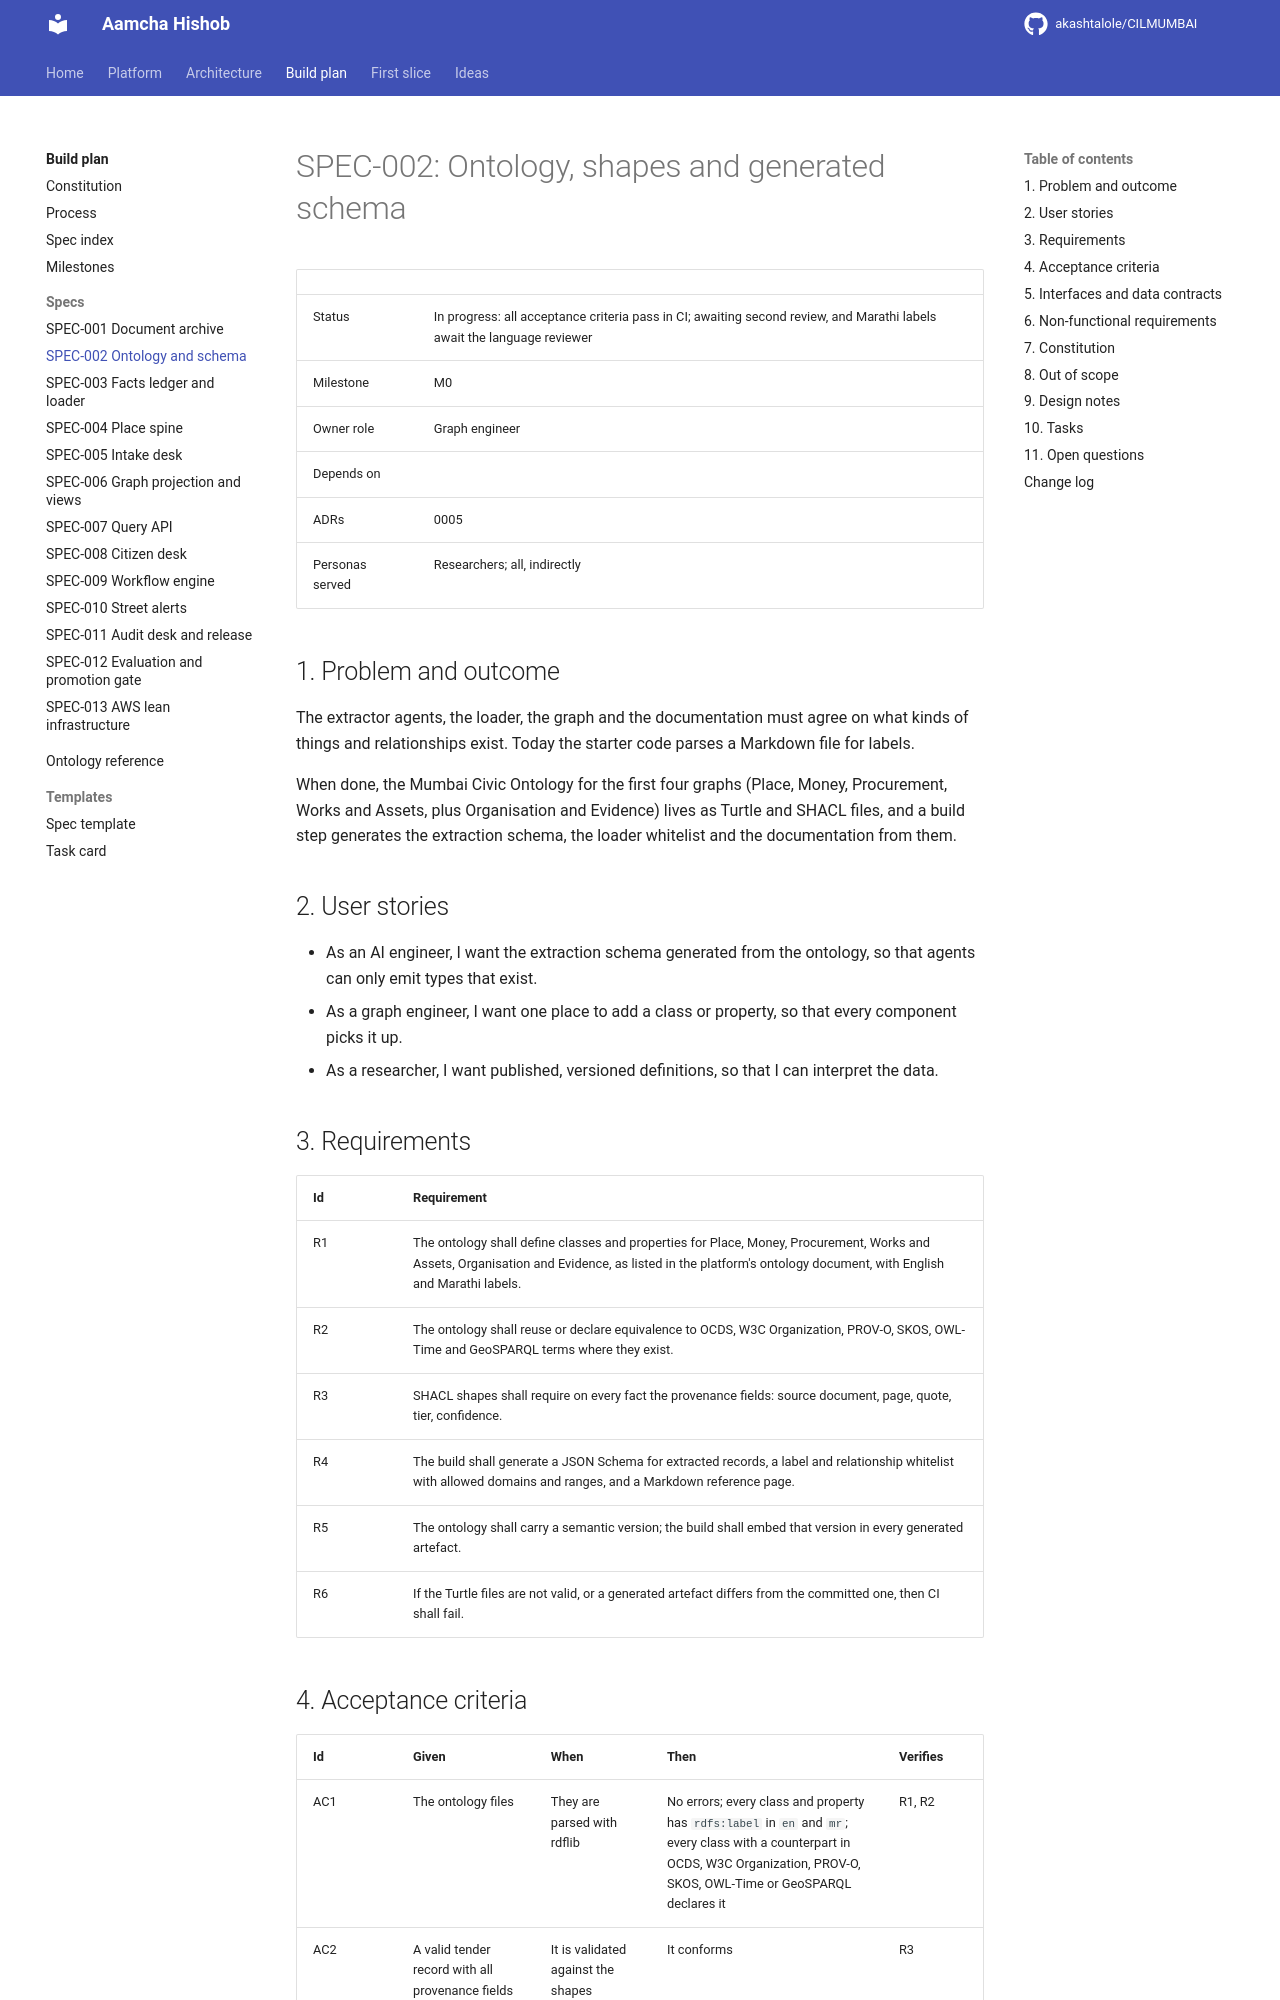

repository: akashtalole/CILMUMBAI · page: aamcha-hishob-specs/specs/SPEC-002-ontology-and-schema/index.html · generator: mkdocs

# SPEC-002: Ontology, shapes and generated schema

| | |
|---|---|
| Status | In progress: all acceptance criteria pass in CI; awaiting second review, and Marathi labels await the language reviewer |
| Milestone | M0 |
| Owner role | Graph engineer |
| Depends on | |
| ADRs | 0005 |
| Personas served | Researchers; all, indirectly |

## 1. Problem and outcome

The extractor agents, the loader, the graph and the documentation must agree on what kinds of things and relationships exist. Today the starter code parses a Markdown file for labels.

When done, the Mumbai Civic Ontology for the first four graphs (Place, Money, Procurement, Works and Assets, plus Organisation and Evidence) lives as Turtle and SHACL files, and a build step generates the extraction schema, the loader whitelist and the documentation from them.

## 2. User stories

- As an AI engineer, I want the extraction schema generated from the ontology, so that agents can only emit types that exist.
- As a graph engineer, I want one place to add a class or property, so that every component picks it up.
- As a researcher, I want published, versioned definitions, so that I can interpret the data.

## 3. Requirements

| Id | Requirement |
|---|---|
| R1 | The ontology shall define classes and properties for Place, Money, Procurement, Works and Assets, Organisation and Evidence, as listed in the platform's ontology document, with English and Marathi labels. |
| R2 | The ontology shall reuse or declare equivalence to OCDS, W3C Organization, PROV-O, SKOS, OWL-Time and GeoSPARQL terms where they exist. |
| R3 | SHACL shapes shall require on every fact the provenance fields: source document, page, quote, tier, confidence. |
| R4 | The build shall generate a JSON Schema for extracted records, a label and relationship whitelist with allowed domains and ranges, and a Markdown reference page. |
| R5 | The ontology shall carry a semantic version; the build shall embed that version in every generated artefact. |
| R6 | If the Turtle files are not valid, or a generated artefact differs from the committed one, then CI shall fail. |
